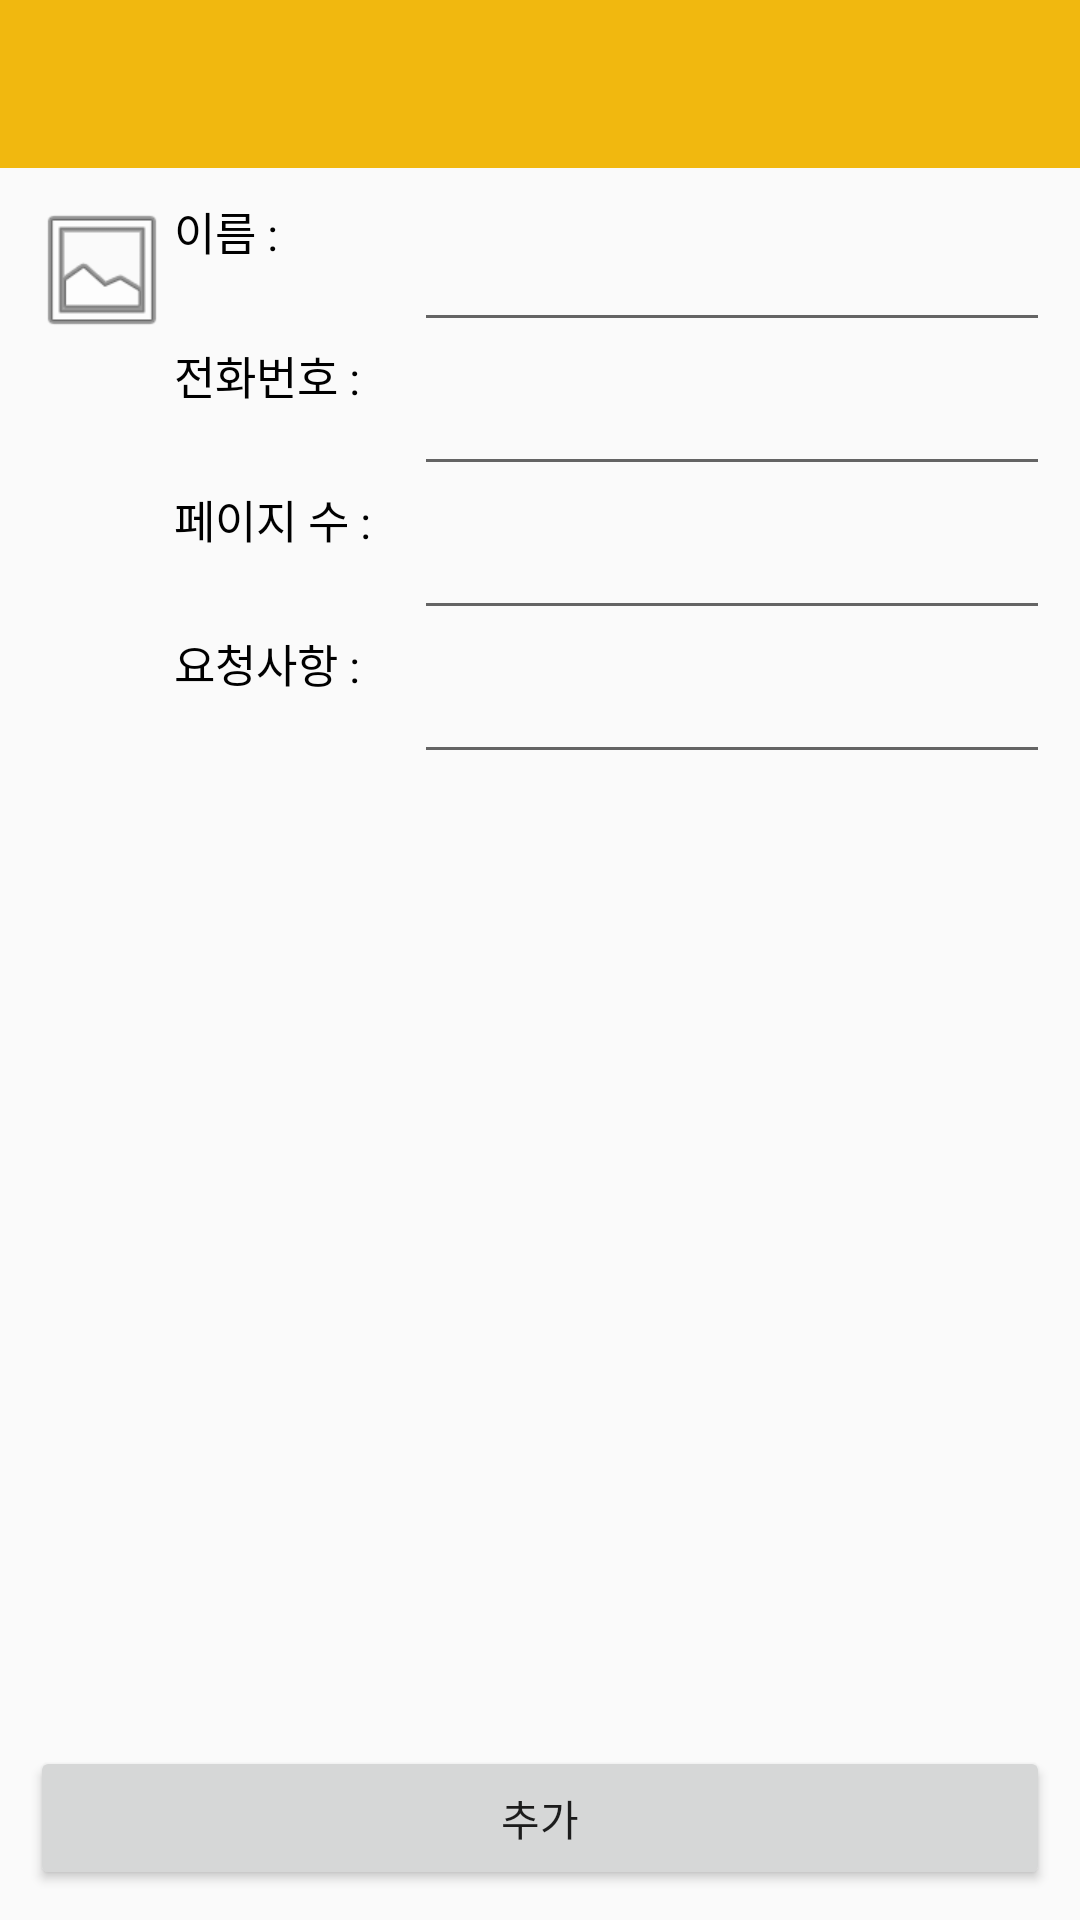

Here is an Android app screen rendered from its layout file. Give the layout XML and the strings, colors and styles it references.
<!-- AndroidManifest.xml: application theme AppTheme -->
<!-- res/layout/write_req.xml -->
<?xml version="1.0" encoding="utf-8"?>
<LinearLayout xmlns:android="http://schemas.android.com/apk/res/android"
    android:orientation="vertical" android:layout_width="match_parent"
    android:layout_height="match_parent">

    <androidx.appcompat.widget.Toolbar
        android:id="@+id/write_request_toolbar"
        android:layout_width="match_parent"
        android:layout_height="wrap_content"
        android:minHeight="?attr/actionBarSize"
        android:background="?attr/colorPrimary" />

    <RelativeLayout
        android:layout_width="match_parent"
        android:layout_height="match_parent"
        android:padding="10dp">
        <ImageView
            android:id="@+id/sel_image"
            android:layout_width="48dp"
            android:layout_height="48dp"
            android:clickable="true"
            android:background="@android:drawable/ic_menu_gallery"
            android:onClick="onClickImage" />

        <RelativeLayout
            android:id="@+id/frame_info"
            android:layout_width="match_parent"
            android:layout_height="wrap_content"
            android:layout_toRightOf="@+id/sel_image">
            <TextView
                android:id="@+id/txt_name"
                android:layout_width="80dp"
                android:layout_height="48dp"
                android:text="이름 : "
                android:textColor="@android:color/black"
                android:textSize="15sp" />
            <EditText
                android:id="@+id/edit_name"
                android:layout_width="match_parent"
                android:layout_height="48dp"
                android:layout_toRightOf="@+id/txt_name"
                android:textSize="15sp"

                android:textColor="@android:color/black" />

            <TextView
                android:id="@+id/user_tel"
                android:layout_width="80dp"
                android:layout_height="48dp"
                android:layout_below="@+id/txt_name"
                android:layout_marginTop="0dp"
                android:text="전화번호 : "
                android:textColor="@android:color/black"
                android:textSize="15sp" />
            <EditText
                android:id="@+id/edit_tel"
                android:layout_width="match_parent"
                android:layout_height="48dp"
                android:layout_below="@+id/edit_name"
                android:layout_toEndOf="@+id/user_tel"
                android:textSize="15sp"
                android:textColor="@android:color/black" />
            <TextView
                android:id="@+id/total_page"
                android:layout_width="80dp"
                android:layout_height="48dp"
                android:layout_below="@+id/user_tel"
                android:text="페이지 수 : "
                android:textColor="@android:color/black"
                android:textSize="15sp" />
            <EditText
                android:id="@+id/edit_page"
                android:layout_width="match_parent"
                android:layout_height="48dp"
                android:layout_below="@+id/edit_tel"
                android:inputType="number"
                android:layout_toRightOf="@+id/user_tel"
                android:textSize="15sp"
                android:textColor="@android:color/black" />
            <TextView
                android:id="@+id/detail_req"
                android:layout_width="80dp"
                android:layout_height="48dp"
                android:layout_below="@+id/total_page"
                android:text="요청사항 : "
                android:textColor="@android:color/black"
                android:textSize="15sp" />
            <EditText
                android:id="@+id/edit_detail"
                android:layout_width="match_parent"
                android:layout_height="48dp"
                android:layout_below="@+id/edit_page"
                android:layout_toRightOf="@+id/detail_req"
                android:textSize="15sp"
                android:textColor="@android:color/black" />
        </RelativeLayout>
        <Button
            android:id="@+id/add_req"
            android:layout_width="match_parent"
            android:layout_height="48dp"
            android:layout_alignParentBottom="true"
            android:text="추가" />
    </RelativeLayout>

</LinearLayout>
<!-- resources referenced by this layout -->
<resources>
  <style name="AppTheme" parent="Theme.AppCompat.Light.NoActionBar">
          
          <item name="colorPrimary">@color/colorPrimary</item>
          <item name="colorPrimaryDark">@color/colorPrimaryDark</item>
          <item name="colorAccent">@color/colorAccent</item>
      </style>
  <color name="colorPrimary">#F1B80F</color>F1B80F
  <color name="colorPrimaryDark">#000000</color>
  <color name="colorAccent">#f77062</color>
</resources>
